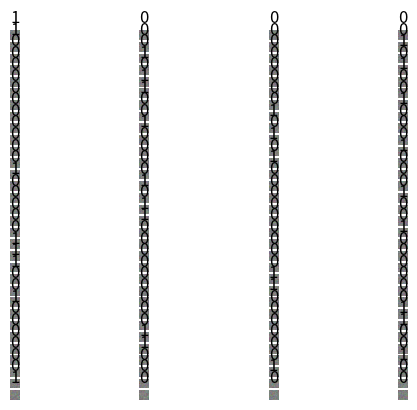

Recreate this plot in Python.
import numpy as np
import matplotlib
matplotlib.use('agg')
import matplotlib.pyplot as plt

class CPCDataGenerator(object):
    def __init__(self, img_seqs, batch_size, terms, negative_samples=1, predict_terms=1):
        self.batch_size = batch_size
        self.data = img_seqs
        self.negative_samples = negative_samples
        self.predict_terms = predict_terms
        self.terms = terms

        self.n_seqs = self.data.shape[0]
        self.n_step = self.data.shape[1]
        self.n_chunks = self.data.shape[1] - self.terms - self.predict_terms + 1 # number of chunks in each time sequence
        self.n_samples = self.n_seqs * self.n_chunks

    def __iter__(self):
        return self

    #
    def __next__(self):
        return self.next()

    def __len__(self):
        return self.n_samples // self.batch_size

    def next(self):
        """
        :return: [x_images, y_images], labels
        x_images shape: batch_size x terms
        y_images and labels shape: batch_size x predict_terms x (negative_samples + 1)
        """
        # get the starting index of x_images
        idx_n = np.random.randint(0, self.n_seqs, self.batch_size)
        start_idx_t = np.random.randint(0, self.n_chunks, (self.batch_size, 1))
        x_idx_t = np.array([], dtype=np.int32).reshape((self.batch_size, 0))
        for _ in range(self.terms):
            x_idx_t = np.concatenate([x_idx_t, start_idx_t], axis=-1)
            start_idx_t += 1

        # gather the x_images
        x_images = self.data[idx_n[:, None], x_idx_t]

        y_idx_t = np.array([], dtype=np.int32).reshape((self.batch_size, 0))
        # get tht positive samples for y_images
        # start_idx_t -= 1
        for _ in range(self.predict_terms):
            y_idx_t = np.concatenate([y_idx_t, start_idx_t], axis=-1)
            start_idx_t += 1

        y_images_pos = self.data[idx_n[:, None], y_idx_t]

        # get the negative samples (batch_size x predict_terms x negative_samples)
        seq_index = np.arange(self.n_seqs)
        neg_idx_n = np.stack([np.random.choice(seq_index[seq_index!=i], size=(self.predict_terms, self.negative_samples))
                              for i in idx_n])
        neg_idx_t = np.random.randint(0, self.n_step, (self.batch_size, self.predict_terms, self.negative_samples))
        y_images_neg = self.data[neg_idx_n, neg_idx_t]

        # concatenate positive samples with negative ones
        y_images = np.concatenate([y_images_pos[:, :, None, ...], y_images_neg], axis=2)

        pos_neg_label = np.zeros((self.batch_size, self.predict_terms, self.negative_samples + 1)).astype('int32')
        pos_neg_label[:, :, 0] = 1

        # permute the batch so that positive samples are at random places
        rand_idx_n = np.arange(self.batch_size)[:, None, None]
        rand_idx_t = np.arange(self.predict_terms)[None, :, None]
        rand_idx_neg = np.stack([np.stack([np.random.permutation(self.negative_samples + 1)
                                           for i in range(self.predict_terms)]) for j in range(self.batch_size)])

        # idxs = np.random.choice(pos_neg_label.shape[2], pos_neg_label.shape[2], replace=False)

        return [x_images, y_images[rand_idx_n, rand_idx_t, rand_idx_neg, ...]], pos_neg_label[rand_idx_n, rand_idx_t, rand_idx_neg]

def plot_seq(x, y, labels, name=''):
    """
    :param x: terms x image_size
    :param y: predict_terms x (negative_samples + 1) x image_size
    :param labels: predict_terms x (negative_samples + 1) x 1
    """
    n_batches = x.shape[0]
    n_terms = x.shape[1]
    predict_terms = 1
    pos_neg_count = y.shape[2]
    counter = 1
    for n_b in range(n_batches):
        for n_t in range(n_terms):
            plt.subplot(n_batches, n_terms, counter)
            plt.imshow(x[n_b, n_t, ...])
            plt.axis('off')
            counter += 1
    plt.savefig(name + '_x')

    plt.clf()

    counter=1
    for n_b in range(n_batches):
        for n_neg in range(pos_neg_count):
            ax = plt.subplot(n_batches, pos_neg_count, counter)
            plt.imshow(y[n_b, 0, n_neg, ...])
            plt.axis('off')
            ax.set_title(labels[n_b, 0, n_neg])
            counter += 1
    plt.savefig(name+"_y")


if __name__ == "__main__":
    img_seqs = np.random.uniform(size=(20, 16, 64, 64, 3))
    data = CPCDataGenerator(img_seqs, 32, 1, negative_samples=3, predict_terms=1)
    for (x, y), labels in data:
        plot_seq(x, y, labels, name='point_mass_seq')
        break










